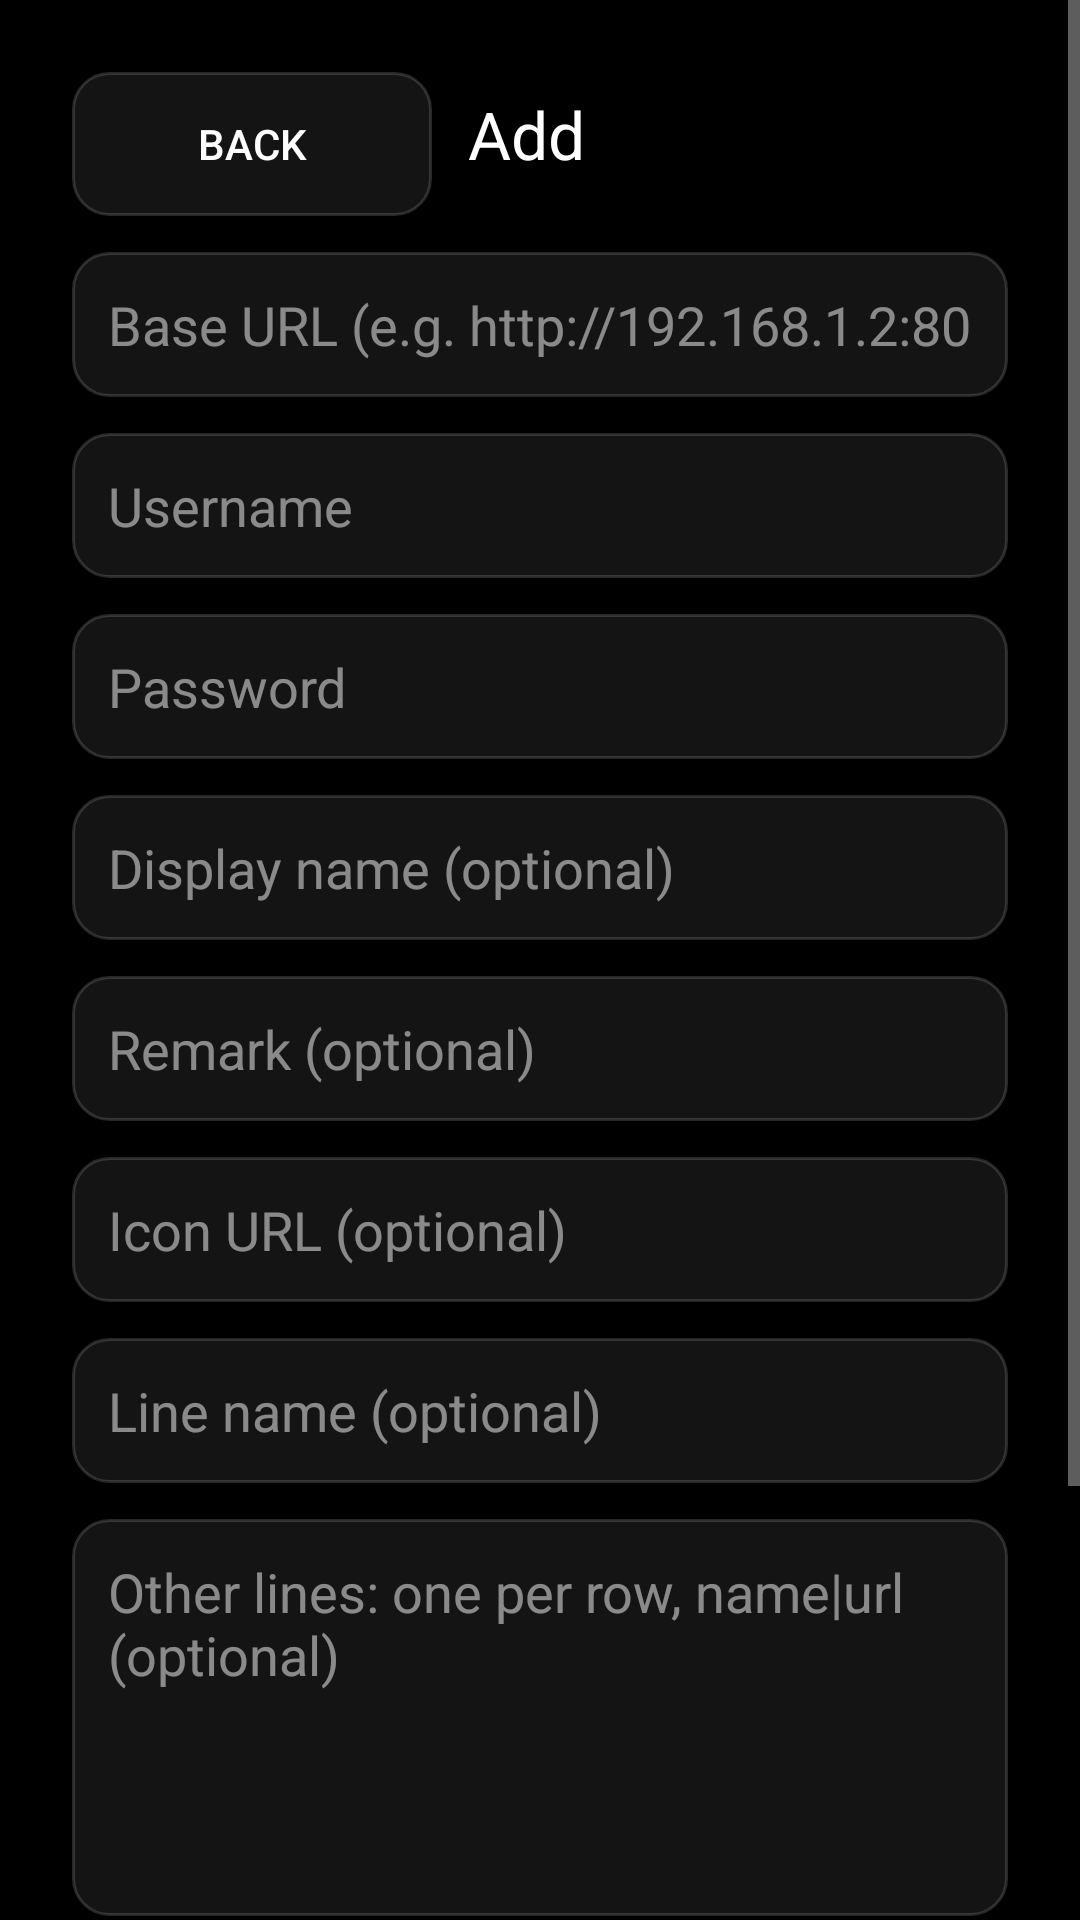

The Android layout XML behind this screen, and the referenced resources:
<!-- AndroidManifest.xml: application theme Theme.LinPlayerTvLegacy -->
<!-- res/layout/activity_server_edit.xml -->
<?xml version="1.0" encoding="utf-8"?>
<ScrollView xmlns:android="http://schemas.android.com/apk/res/android"
    android:layout_width="match_parent"
    android:layout_height="match_parent">

    <LinearLayout
        android:layout_width="match_parent"
        android:layout_height="wrap_content"
        android:orientation="vertical"
        android:padding="24dp">

        <LinearLayout
            android:layout_width="match_parent"
            android:layout_height="wrap_content"
            android:orientation="horizontal">

            <Button
                android:id="@+id/btn_back"
                android:layout_width="120dp"
                android:layout_height="wrap_content"
                android:background="@drawable/tv_focusable_bg"
                android:text="@string/back" />

            <TextView
                android:id="@+id/edit_title"
                android:layout_width="0dp"
                android:layout_height="wrap_content"
                android:layout_marginStart="12dp"
                android:layout_weight="1"
                android:text="@string/add_server"
                android:textSize="22sp" />
        </LinearLayout>

        <EditText
            android:id="@+id/base_url_input"
            android:layout_width="match_parent"
            android:layout_height="wrap_content"
            android:layout_marginTop="12dp"
            android:background="@drawable/tv_focusable_bg"
            android:hint="@string/server_base_url_hint"
            android:inputType="textUri"
            android:padding="12dp"
            android:singleLine="true" />

        <EditText
            android:id="@+id/username_input"
            android:layout_width="match_parent"
            android:layout_height="wrap_content"
            android:layout_marginTop="12dp"
            android:background="@drawable/tv_focusable_bg"
            android:hint="@string/server_username_hint"
            android:inputType="text"
            android:padding="12dp"
            android:singleLine="true" />

        <EditText
            android:id="@+id/password_input"
            android:layout_width="match_parent"
            android:layout_height="wrap_content"
            android:layout_marginTop="12dp"
            android:background="@drawable/tv_focusable_bg"
            android:hint="@string/server_password_hint"
            android:inputType="textPassword"
            android:padding="12dp"
            android:singleLine="true" />

        <EditText
            android:id="@+id/display_name_input"
            android:layout_width="match_parent"
            android:layout_height="wrap_content"
            android:layout_marginTop="12dp"
            android:background="@drawable/tv_focusable_bg"
            android:hint="@string/server_display_name_hint"
            android:inputType="text"
            android:padding="12dp"
            android:singleLine="true" />

        <EditText
            android:id="@+id/remark_input"
            android:layout_width="match_parent"
            android:layout_height="wrap_content"
            android:layout_marginTop="12dp"
            android:background="@drawable/tv_focusable_bg"
            android:hint="@string/server_remark_hint"
            android:inputType="text"
            android:padding="12dp"
            android:singleLine="true" />

        <EditText
            android:id="@+id/icon_url_input"
            android:layout_width="match_parent"
            android:layout_height="wrap_content"
            android:layout_marginTop="12dp"
            android:background="@drawable/tv_focusable_bg"
            android:hint="@string/server_icon_url_hint"
            android:inputType="textUri"
            android:padding="12dp"
            android:singleLine="true" />

        <EditText
            android:id="@+id/line_name_input"
            android:layout_width="match_parent"
            android:layout_height="wrap_content"
            android:layout_marginTop="12dp"
            android:background="@drawable/tv_focusable_bg"
            android:hint="@string/server_line_name_hint"
            android:inputType="text"
            android:padding="12dp"
            android:singleLine="true" />

        <EditText
            android:id="@+id/lines_text_input"
            android:layout_width="match_parent"
            android:layout_height="wrap_content"
            android:layout_marginTop="12dp"
            android:background="@drawable/tv_focusable_bg"
            android:gravity="top"
            android:hint="@string/server_lines_hint"
            android:inputType="textMultiLine"
            android:minLines="5"
            android:padding="12dp"
            android:singleLine="false" />

        <CheckBox
            android:id="@+id/activate_checkbox"
            android:layout_width="match_parent"
            android:layout_height="wrap_content"
            android:layout_marginTop="12dp"
            android:text="@string/server_activate" />

        <Button
            android:id="@+id/btn_save"
            android:layout_width="match_parent"
            android:layout_height="wrap_content"
            android:layout_marginTop="12dp"
            android:background="@drawable/tv_focusable_bg"
            android:text="@string/save" />

        <Button
            android:id="@+id/btn_delete"
            android:layout_width="match_parent"
            android:layout_height="wrap_content"
            android:layout_marginTop="12dp"
            android:background="@drawable/tv_focusable_bg"
            android:text="@string/delete" />
    </LinearLayout>
</ScrollView>
<!-- resources referenced by this layout -->
<resources>
  <!-- drawable tv_focusable_bg (drawable) -->
  <?xml version="1.0" encoding="utf-8"?>
  <selector xmlns:android="http://schemas.android.com/apk/res/android">
      <item android:state_focused="true">
          <shape android:shape="rectangle">
              <solid android:color="#26FFFFFF" />
              <stroke
                  android:width="2dp"
                  android:color="#FF00BCD4" />
              <corners android:radius="12dp" />
          </shape>
      </item>
  
      <item android:state_pressed="true">
          <shape android:shape="rectangle">
              <solid android:color="#33FFFFFF" />
              <stroke
                  android:width="2dp"
                  android:color="#FF00BCD4" />
              <corners android:radius="12dp" />
          </shape>
      </item>
  
      <item>
          <shape android:shape="rectangle">
              <solid android:color="#14FFFFFF" />
              <stroke
                  android:width="1dp"
                  android:color="#26FFFFFF" />
              <corners android:radius="12dp" />
          </shape>
      </item>
  </selector>
  <string name="add_server">Add</string>
  <string name="back">Back</string>
  <string name="delete">Delete</string>
  <string name="save">Save</string>
  <string name="server_activate">Set as active after save</string>
  <string name="server_base_url_hint">Base URL (e.g. http://192.168.1.2:8096)</string>
  <string name="server_display_name_hint">Display name (optional)</string>
  <string name="server_icon_url_hint">Icon URL (optional)</string>
  <string name="server_line_name_hint">Line name (optional)</string>
  <string name="server_lines_hint">Other lines: one per row, name|url (optional)</string>
  <string name="server_password_hint">Password</string>
  <string name="server_remark_hint">Remark (optional)</string>
  <string name="server_username_hint">Username</string>
  <style name="Theme.LinPlayerTvLegacy" parent="Theme.AppCompat.NoActionBar">
          <item name="android:windowBackground">@android:color/black</item>
          <item name="android:textColor">@android:color/white</item>
          <item name="android:textColorHint">#80FFFFFF</item>
          <item name="colorAccent">#00BCD4</item>
      </style>
</resources>
